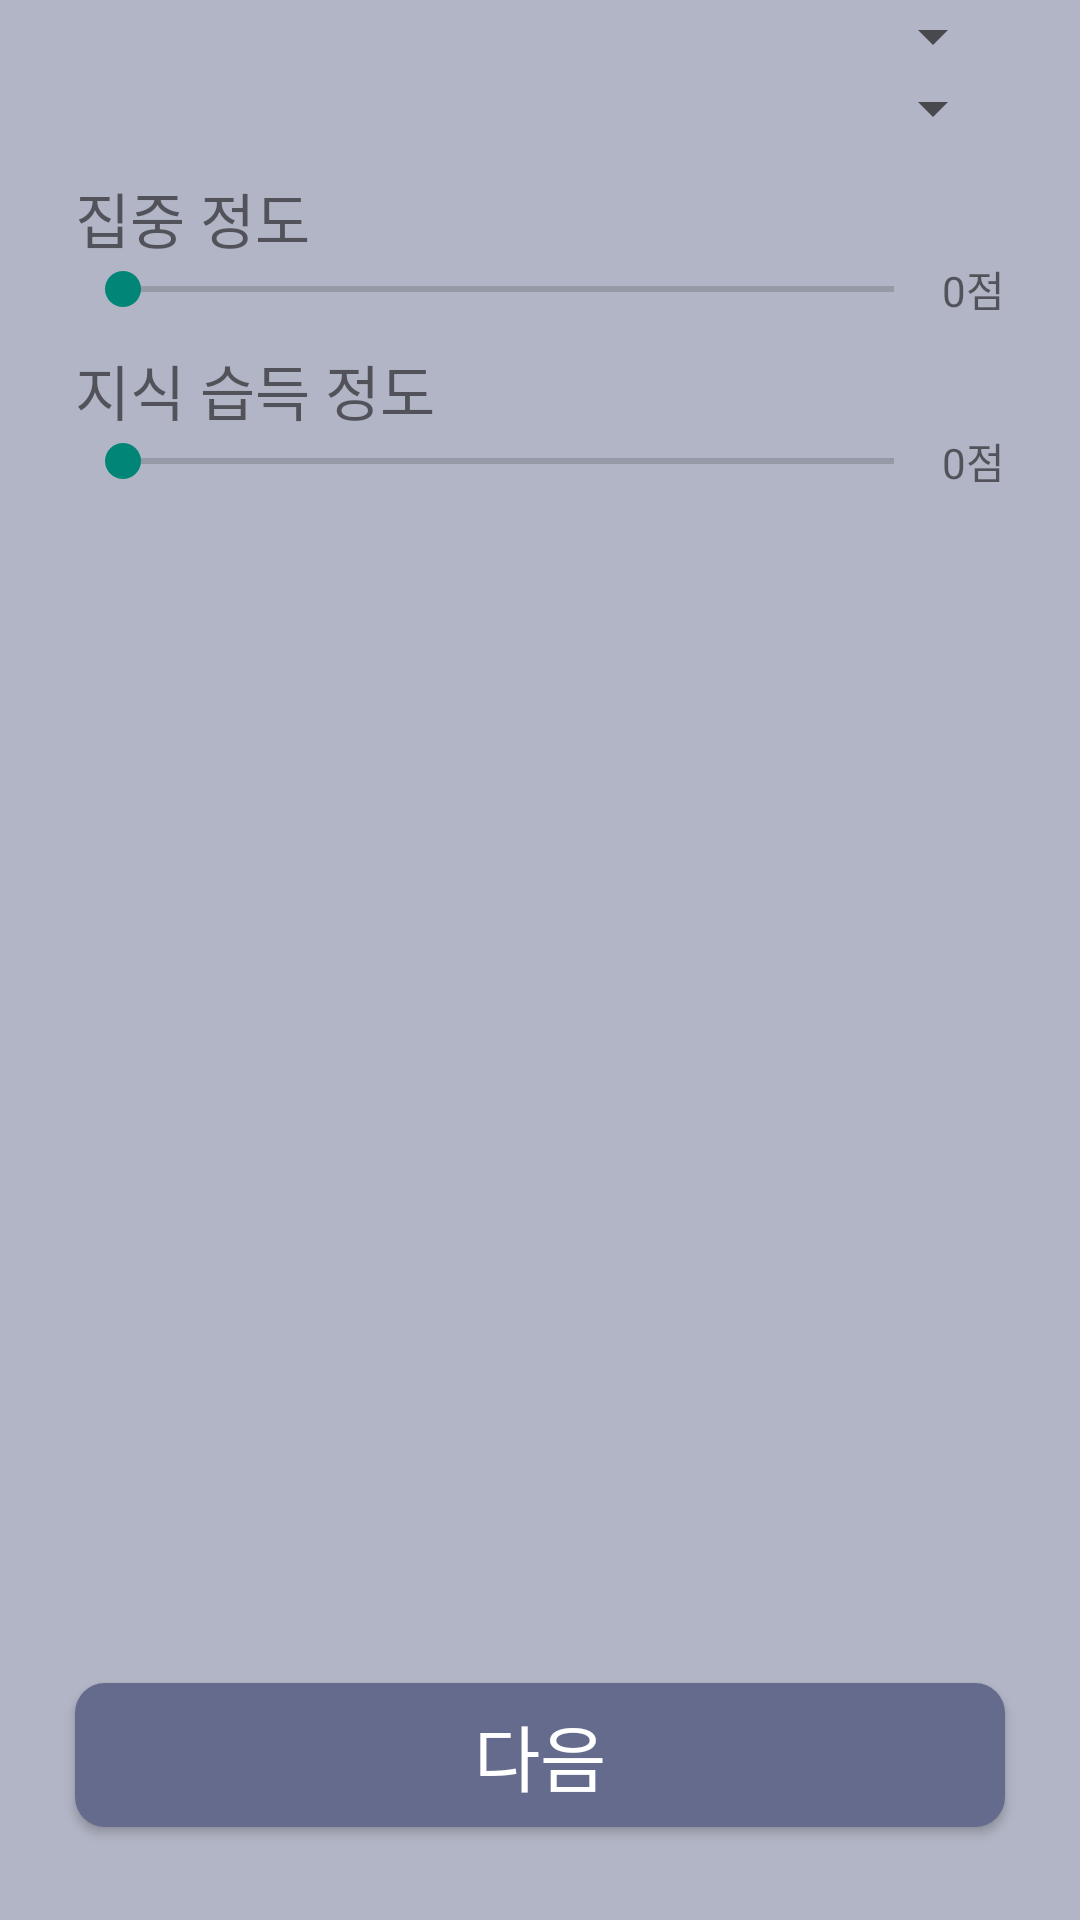

Produce the Android XML layout that renders to this screen, including the resource entries it uses.
<!-- AndroidManifest.xml: application theme Theme.StudyDiary -->
<!-- res/layout/fragment_write.xml -->
<?xml version="1.0" encoding="utf-8"?>
<layout xmlns:android="http://schemas.android.com/apk/res/android"
    xmlns:tools="http://schemas.android.com/tools"
    xmlns:app="http://schemas.android.com/apk/res-auto">

    <data>

    </data>

    <androidx.constraintlayout.widget.ConstraintLayout
        android:layout_width="match_parent"
        android:layout_height="match_parent"
        tools:context=".WriteFragment"
        android:background="@color/bombay"
        >

        <androidx.constraintlayout.widget.Guideline
            android:id="@+id/guideline_writeFragment_line1"
            android:layout_width="wrap_content"
            android:layout_height="wrap_content"

            android:orientation="vertical"
            app:layout_constraintGuide_begin="25dp"
            />

        <androidx.constraintlayout.widget.Guideline
            android:id="@+id/guideline_writeFragment_line2"
            android:layout_width="wrap_content"
            android:layout_height="wrap_content"

            android:orientation="vertical"
            app:layout_constraintGuide_end="25dp"
            />

        <Spinner
            android:id="@+id/spinner_write_choiceSubject"
            android:layout_width="0dp"
            android:layout_height="wrap_content"

            android:textSize="28sp"

            app:layout_constraintTop_toTopOf="parent"
            app:layout_constraintStart_toStartOf="@id/guideline_writeFragment_line1"
            app:layout_constraintEnd_toEndOf="@id/guideline_writeFragment_line2"
            />

        <Spinner
            android:id="@+id/spinner_write_choiceMethod"
            android:layout_width="0dp"
            android:layout_height="wrap_content"

            android:textSize="28sp"

            app:layout_constraintTop_toBottomOf="@+id/spinner_write_choiceSubject"
            app:layout_constraintStart_toStartOf="@id/guideline_writeFragment_line1"
            app:layout_constraintEnd_toEndOf="@id/guideline_writeFragment_line2"
            />

        <TextView
            android:id="@+id/txt_write_focus"
            android:layout_width="wrap_content"
            android:layout_height="wrap_content"

            android:text="집중 정도"
            android:textSize="20sp"
            android:fontFamily="@font/gowun_dodum_regular"

            android:layout_marginTop="10dp"

            app:layout_constraintTop_toBottomOf="@id/spinner_write_choiceMethod"
            app:layout_constraintStart_toStartOf="@id/guideline_writeFragment_line1"
            />
        <SeekBar
            android:id="@+id/seek_write_focus"
            android:layout_width="0dp"
            android:layout_height="wrap_content"
            android:max="100"

            app:layout_constraintTop_toBottomOf="@+id/txt_write_focus"
            app:layout_constraintStart_toStartOf="@id/guideline_writeFragment_line1"
            app:layout_constraintEnd_toStartOf="@id/txt_write_focusScore"
            />
        <TextView
            android:id="@+id/txt_write_focusScore"
            android:layout_width="wrap_content"
            android:layout_height="wrap_content"

            android:text="0점"
            android:fontFamily="@font/gowun_dodum_regular"

            app:layout_constraintTop_toTopOf="@id/seek_write_focus"
            app:layout_constraintBottom_toBottomOf="@id/seek_write_focus"
            app:layout_constraintEnd_toEndOf="@id/guideline_writeFragment_line2"
            />

        <TextView
            android:id="@+id/txt_write_ability"
            android:layout_width="wrap_content"
            android:layout_height="wrap_content"

            android:text="지식 습득 정도"
            android:textSize="20sp"
            android:fontFamily="@font/gowun_dodum_regular"

            android:layout_marginTop="10dp"

            app:layout_constraintTop_toBottomOf="@id/seek_write_focus"
            app:layout_constraintStart_toStartOf="@id/guideline_writeFragment_line1"
            />
        <SeekBar
            android:id="@+id/seek_write_ability"
            android:layout_width="0dp"
            android:layout_height="wrap_content"
            android:max="100"

            app:layout_constraintTop_toBottomOf="@+id/txt_write_ability"
            app:layout_constraintStart_toStartOf="@id/guideline_writeFragment_line1"
            app:layout_constraintEnd_toStartOf="@id/txt_write_abilityScore"
            />
        <TextView
            android:id="@+id/txt_write_abilityScore"
            android:layout_width="wrap_content"
            android:layout_height="wrap_content"

            android:text="0점"
            android:fontFamily="@font/gowun_dodum_regular"

            app:layout_constraintTop_toTopOf="@id/seek_write_ability"
            app:layout_constraintBottom_toBottomOf="@id/seek_write_ability"
            app:layout_constraintEnd_toEndOf="@id/guideline_writeFragment_line2"
            />

        <Button
            android:id="@+id/btn_write_next"
            android:layout_width="0dp"
            android:layout_height="wrap_content"

            android:text="다음"
            android:textSize="24sp"
            android:textColor="@color/white"
            android:fontFamily="@font/gowun_dodum_regular"

            android:background="@drawable/btn"

            android:layout_marginBottom="31dp"

            app:layout_constraintBottom_toBottomOf="parent"
            app:layout_constraintStart_toStartOf="@id/guideline_writeFragment_line1"
            app:layout_constraintEnd_toEndOf="@id/guideline_writeFragment_line2"
            />



    </androidx.constraintlayout.widget.ConstraintLayout>
</layout>
<!-- resources referenced by this layout -->
<resources>
  <color name="bombay">#B2B5C5</color>
  <color name="white">#FFFFFFFF</color>
  <!-- drawable btn (drawable) -->
  <?xml version="1.0" encoding="utf-8"?>
  <shape xmlns:android="http://schemas.android.com/apk/res/android">
      <solid
          android:color="@color/storm_gray"/>
      <stroke
          android:color="@color/storm_gray"/>
      <corners
          android:radius="10dp"/>
  </shape>
  <style name="Theme.StudyDiary" parent="Theme.AppCompat.Light.NoActionBar">
          
          <item name="colorPrimary">@color/purple_500</item>
          <item name="colorPrimaryVariant">@color/purple_700</item>
          <item name="colorOnPrimary">@color/white</item>
          
          <item name="colorSecondary">@color/teal_200</item>
          <item name="colorSecondaryVariant">@color/teal_700</item>
          <item name="colorOnSecondary">@color/black</item>
          
          <item name="android:statusBarColor" tools:targetApi="l">?attr/colorPrimaryVariant</item>
          
      </style>
  <color name="storm_gray">#656B8C</color>
  <color name="purple_500">#FF6200EE</color>
  <color name="purple_700">#FF3700B3</color>
  <color name="teal_200">#FF03DAC5</color>
  <color name="teal_700">#FF018786</color>
  <color name="black">#FF000000</color>
</resources>
